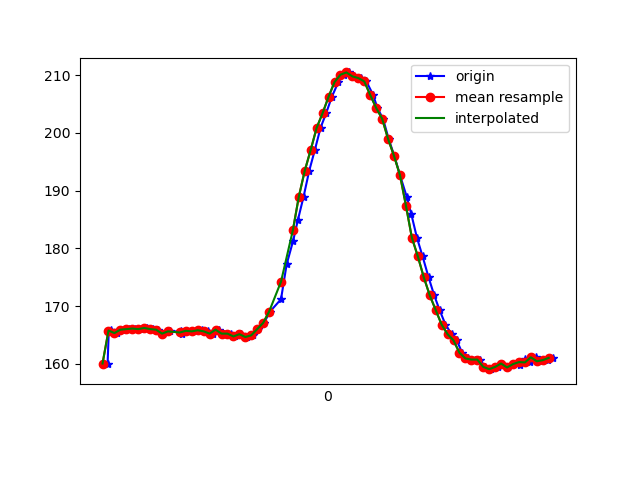

The table this chart was drawn from, first rows:
1617738091177, 433727859983651, 160.0586, -243.0664, -57.128906
1617738091181, 433727879334158, 165.7, -242.5, -60.45
1617738091190, 433727898257366, 165.8, -242.7, -60.25
1617738091207, 433727917363703, 165.3, -242.5, -59.67
1617738091229, 433727936378475, 165.9, -242.6, -59.77
1617738091250, 433727955515332, 166, -242.7, -59.77
1617738091269, 433727974560626, 166.1, -242.7, -59.96
1617738091290, 433727993605920, 166, -243.1, -60.64
1617738091311, 433728012651213, 166.2, -242.7, -61.04
1617738091329, 433728031971199, 166, -242.9, -60.35
1617738091348, 433728050985971, 165.9, -243, -60.25
1617738091361, 433728070031265, 165.2, -242.7, -59.57
1617738091388, 433728089107080, 165.6, -242.6, -59.77
1617738091425, 433728108304980, 165.6, -243.1, -60.06
1617738091428, 433728127380795, 165.2, -242.7, -60.25
1617738091440, 433728146426088, 165.7, -242.5, -59.67
1617738091456, 433728165471382, 165.7, -243.4, -59.38
1617738091474, 433728184516675, 165.6, -242.7, -59.28
1617738091494, 433728203623012, 165.8, -242.8, -60.25
1617738091515, 433728222698827, 165.6, -242.9, -59.77
1617738091531, 433728241683078, 165.2, -243.3, -60.64
1617738091551, 433728260819935, 165.9, -243.1, -60.94
1617738091570, 433728279865229, 165.2, -243.3, -60.64
1617738091592, 433728298880001, 165.2, -243.1, -58.98
1617738091607, 433728317925295, 164.7, -242.7, -58.5
1617738091626, 433728336970588, 165.1, -243.2, -58.3
1617738091645, 433728355985361, 164.6, -242.6, -58.5
1617738091665, 433728375183261, 164.9, -242.8, -59.67
1617738091683, 433728394136990, 166, -241.7, -59.18
1617738091703, 433728413182284, 167.1, -241.3, -59.67
1617738091723, 433728432166535, 169, -240.3, -59.38
1617738091760, 433728470318165, 171.2, -238.6, -58.89
1617738091779, 433728489393980, 177.2, -236.4, -60.74
1617738091801, 433728508439273, 181.3, -235.2, -61.72
1617738091817, 433728527576131, 185, -233.2, -61.72
1617738091836, 433728546560382, 189, -231.7, -62.11
1617738091855, 433728565702229, 193.5, -231.7, -61.62
1617738091874, 433728584747523, 197.1, -231.5, -62.11
1617738091893, 433728603823338, 200.9, -230.3, -61.43
1617738091912, 433728622868631, 203.4, -228.8, -60.45
1617738091931, 433728641974968, 206.2, -228.2, -60.25
1617738091953, 433728660989740, 208.8, -227.6, -60.74
1617738091971, 433728680035034, 210.1, -226.5, -60.74
1617738091988, 433728698958242, 210.4, -227.8, -59.96
1617738092007, 433728718095099, 209.8, -228.9, -61.72
1617738092029, 433728737140393, 209.5, -230.3, -62.5
1617738092047, 433728756185687, 208.9, -230, -63.77
1617738092070, 433728775261502, 206.5, -229.6, -62.4
1617738092084, 433728794673051, 204.3, -229.6, -62.7
1617738092103, 433728813565738, 202.4, -230, -62.11
1617738092122, 433728832763638, 198.9, -231, -63.18
1617738092141, 433728851808932, 196, -232.3, -63.77
1617738092160, 433728870854225, 192.7, -233.2, -63.38
1617738092183, 433728889930040, 188.9, -234.5, -64.06
1617738092198, 433728908975334, 185.9, -234.8, -63.57
1617738092217, 433728927959585, 181.8, -234.9, -62.4
1617738092236, 433728947065921, 178.6, -235, -60.64
1617738092256, 433728966111215, 175.0, -234.4, -58.5
1617738092275, 433728985187030, 171.9, -234.8, -57.62
1617738092293, 433729004110238, 169.3, -235.9, -56.54
1617738092313, 433729023155532, 166.8, -236.8, -56.15
... 19 more rows
